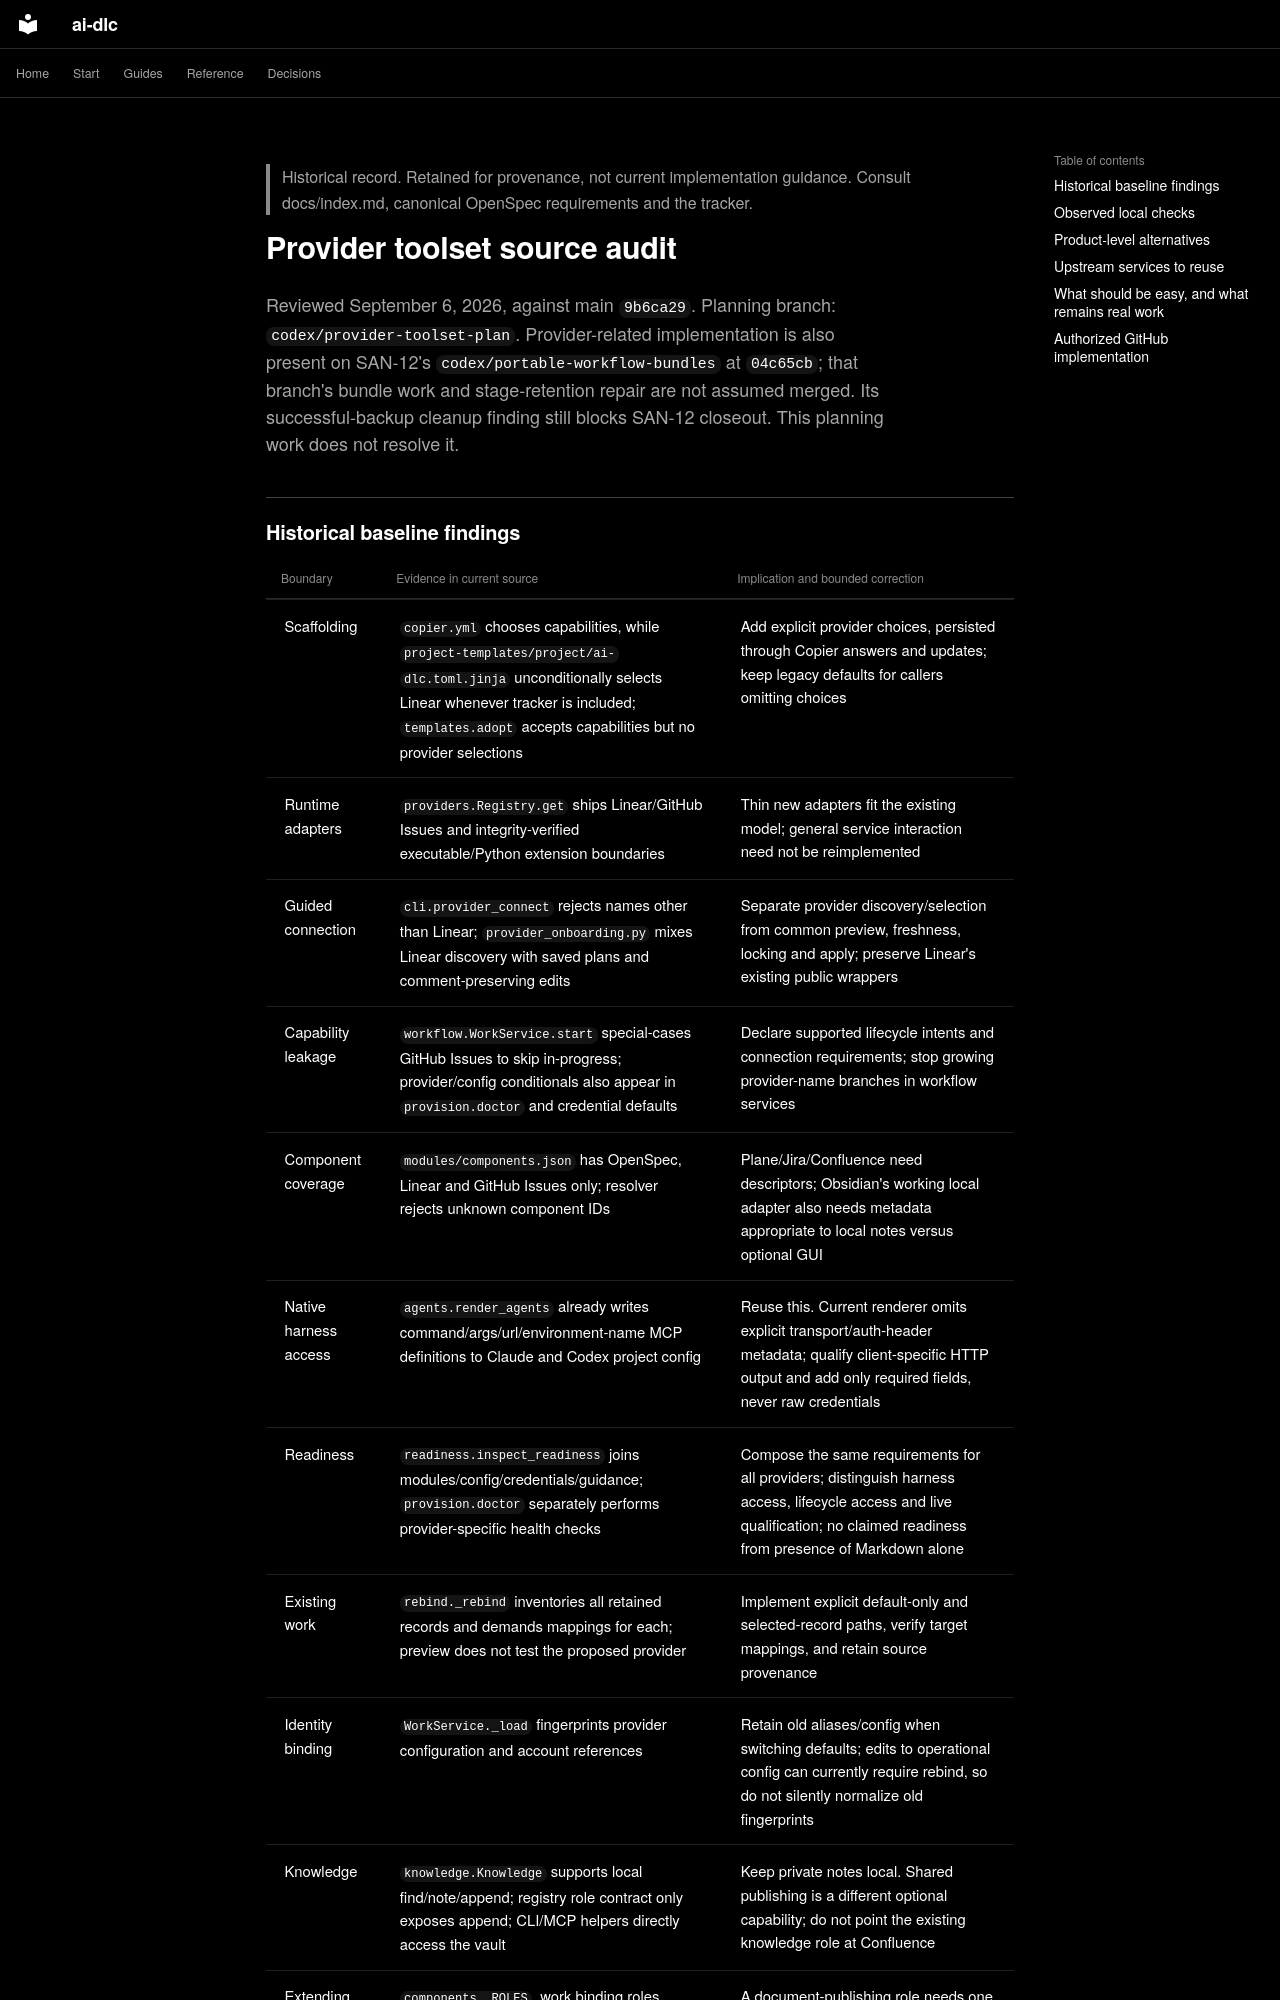

repository: Sean-Koval/ai-dlc · page: archive/planning/provider-toolset-code-audit/index.html · generator: mkdocs

> Historical record. Retained for provenance, not current implementation guidance.
> Consult docs/index.md, canonical OpenSpec requirements and the tracker.

# Provider toolset source audit

Reviewed September 6, 2026, against main `9b6ca29`. Planning branch:
`codex/provider-toolset-plan`. Provider-related implementation is also present on
SAN-12's `codex/portable-workflow-bundles` at `04c65cb`; that branch's bundle work
and stage-retention repair are not assumed merged. Its successful-backup cleanup
finding still blocks SAN-12 closeout. This planning work does not resolve it.

## Historical baseline findings

| Boundary | Evidence in current source | Implication and bounded correction |
| --- | --- | --- |
| Scaffolding | `copier.yml` chooses capabilities, while `project-templates/project/ai-dlc.toml.jinja` unconditionally selects Linear whenever tracker is included; `templates.adopt` accepts capabilities but no provider selections | Add explicit provider choices, persisted through Copier answers and updates; keep legacy defaults for callers omitting choices |
| Runtime adapters | `providers.Registry.get` ships Linear/GitHub Issues and integrity-verified executable/Python extension boundaries | Thin new adapters fit the existing model; general service interaction need not be reimplemented |
| Guided connection | `cli.provider_connect` rejects names other than Linear; `provider_onboarding.py` mixes Linear discovery with saved plans and comment-preserving edits | Separate provider discovery/selection from common preview, freshness, locking and apply; preserve Linear's existing public wrappers |
| Capability leakage | `workflow.WorkService.start` special-cases GitHub Issues to skip in-progress; provider/config conditionals also appear in `provision.doctor` and credential defaults | Declare supported lifecycle intents and connection requirements; stop growing provider-name branches in workflow services |
| Component coverage | `modules/components.json` has OpenSpec, Linear and GitHub Issues only; resolver rejects unknown component IDs | Plane/Jira/Confluence need descriptors; Obsidian's working local adapter also needs metadata appropriate to local notes versus optional GUI |
| Native harness access | `agents.render_agents` already writes command/args/url/environment-name MCP definitions to Claude and Codex project config | Reuse this. Current renderer omits explicit transport/auth-header metadata; qualify client-specific HTTP output and add only required fields, never raw credentials |
| Readiness | `readiness.inspect_readiness` joins modules/config/credentials/guidance; `provision.doctor` separately performs provider-specific health checks | Compose the same requirements for all providers; distinguish harness access, lifecycle access and live qualification; no claimed readiness from presence of Markdown alone |
| Existing work | `rebind._rebind` inventories all retained records and demands mappings for each; preview does not test the proposed provider | Implement explicit default-only and selected-record paths, verify target mappings, and retain source provenance |
| Identity binding | `WorkService._load` fingerprints provider configuration and account references | Retain old aliases/config when switching defaults; edits to operational config can currently require rebind, so do not silently normalize old fingerprints |
| Knowledge | `knowledge.Knowledge` supports local find/note/append; registry role contract only exposes append; CLI/MCP helpers directly access the vault | Keep private notes local. Shared publishing is a different optional capability; do not point the existing knowledge role at Confluence |
| Extending roles | `components._ROLES`, work binding roles, contract operation vocabulary, and template capabilities are closed lists | A document-publishing role needs one deliberate additive contract change; component metadata alone cannot invent executable operations |
| Qualification | `conformance.py` fixtures and live targets list known providers; live scope is read-only health, not mutation conformance | Add adapter tests and separate disposable live workflow evidence; do not label health probes as full conformance |
